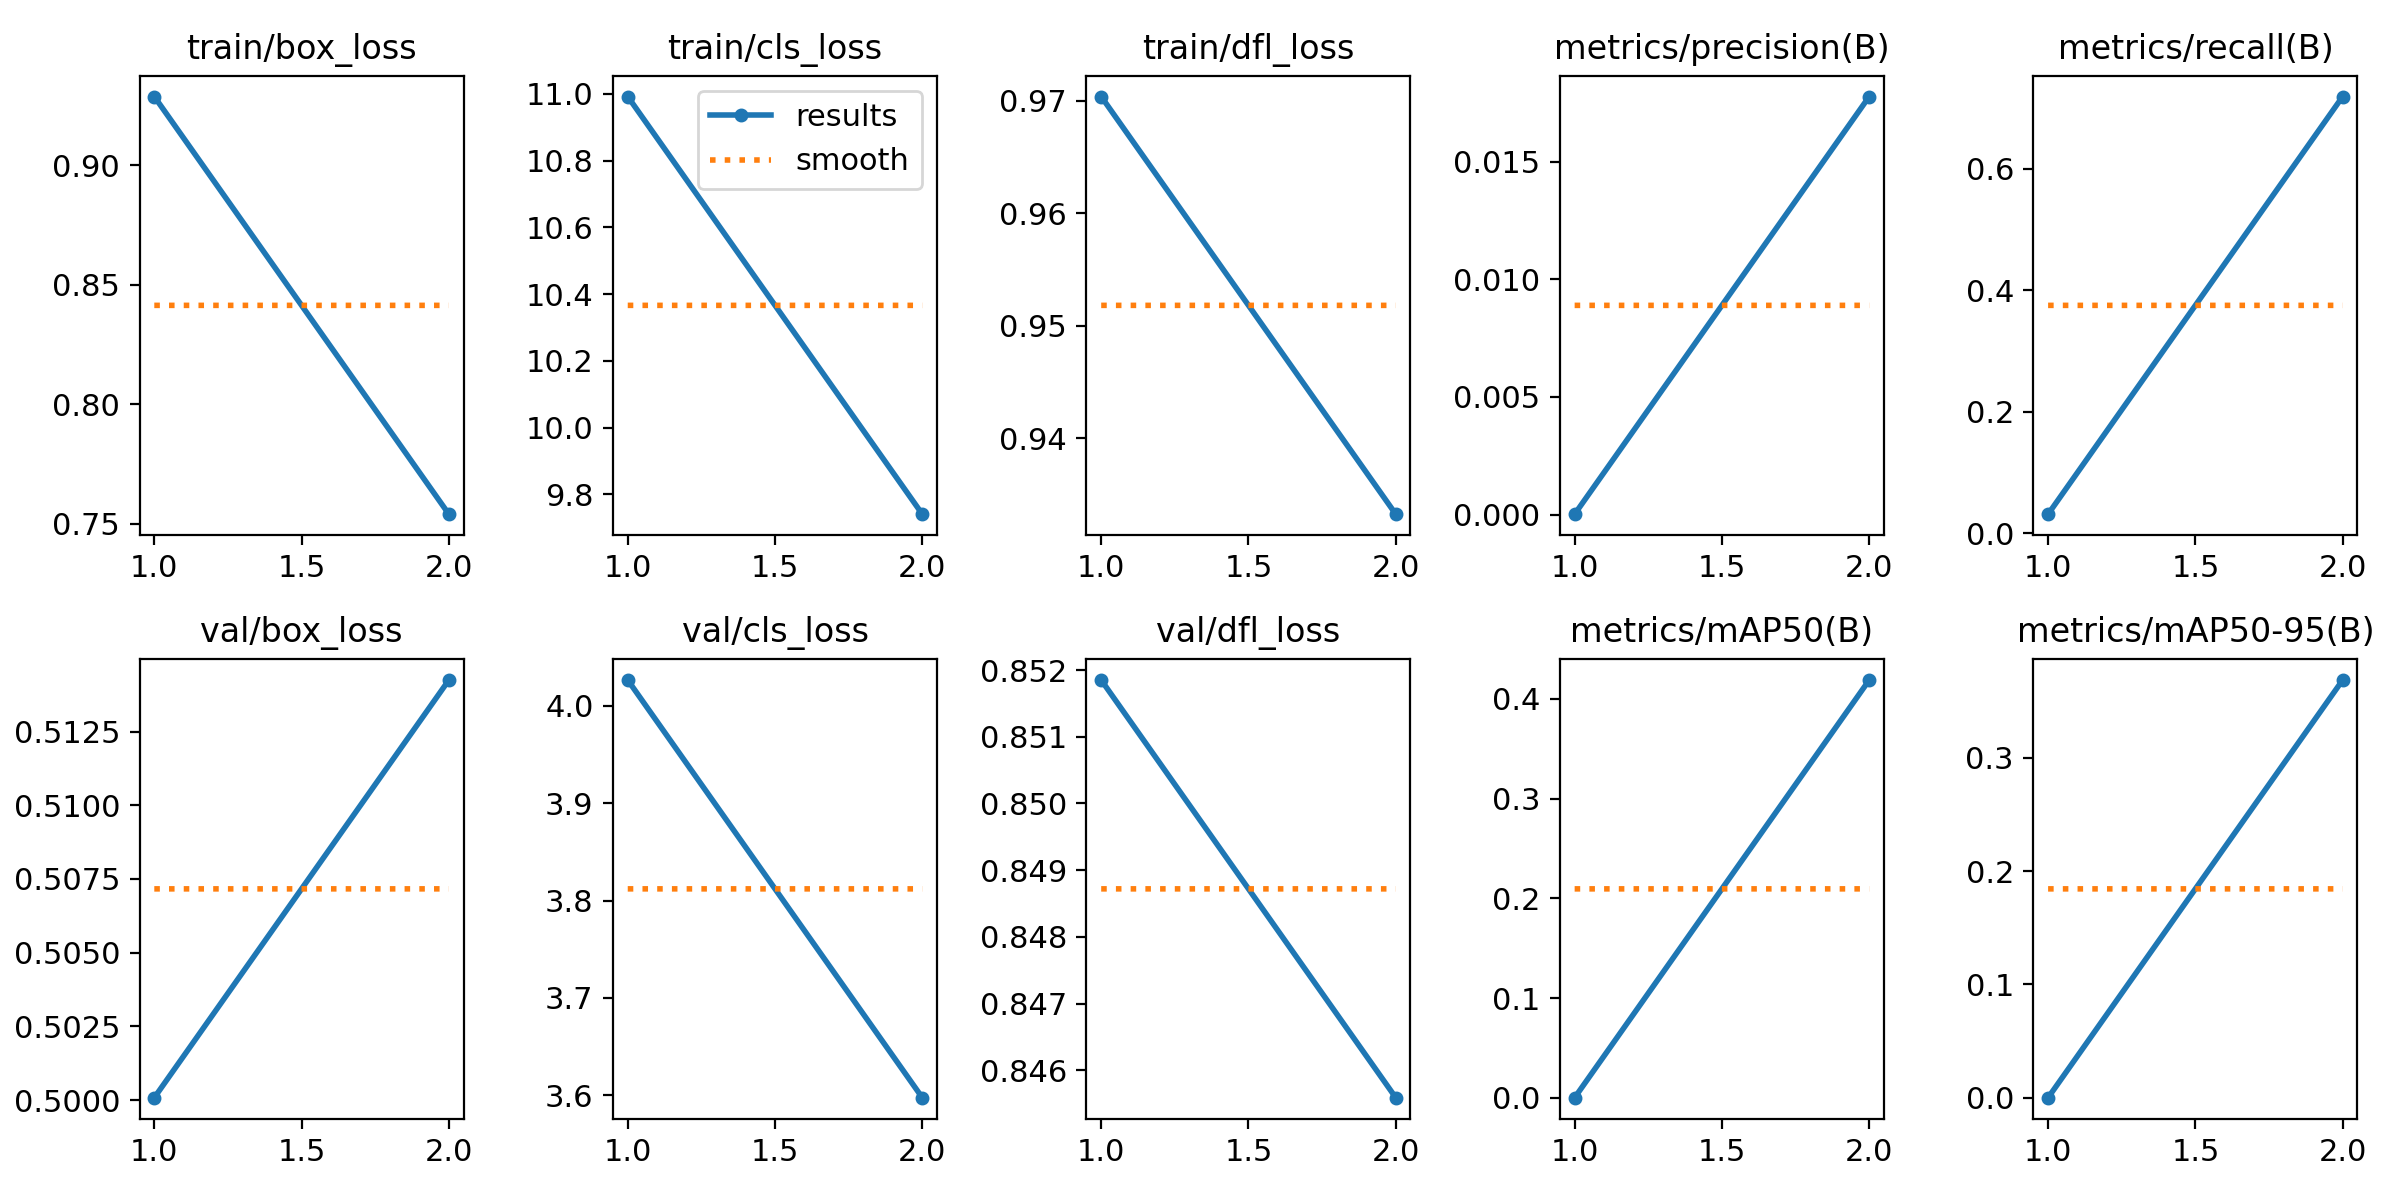

The file beside this chart, header and first rows:
epoch, train/box_loss, train/cls_loss, train/dfl_loss, metrics/precision(B), metrics/recall(B), metrics/mAP50(B), metrics/mAP50-95(B), val/box_loss, val/cls_loss, val/dfl_loss, lr/pg0, lr/pg1, lr/pg2
1, 0.9287, 10.99, 0.9704, 2e-05, 0.03125, 1e-05, 1e-05, 0.5001, 4.026, 0.8518, 0.0002049, 0.0002049, 0.0002049
2, 0.7539, 9.741, 0.9333, 0.01776, 0.7188, 0.419, 0.3686, 0.5142, 3.598, 0.8456, 0.0002087, 0.0002087, 0.0002087
